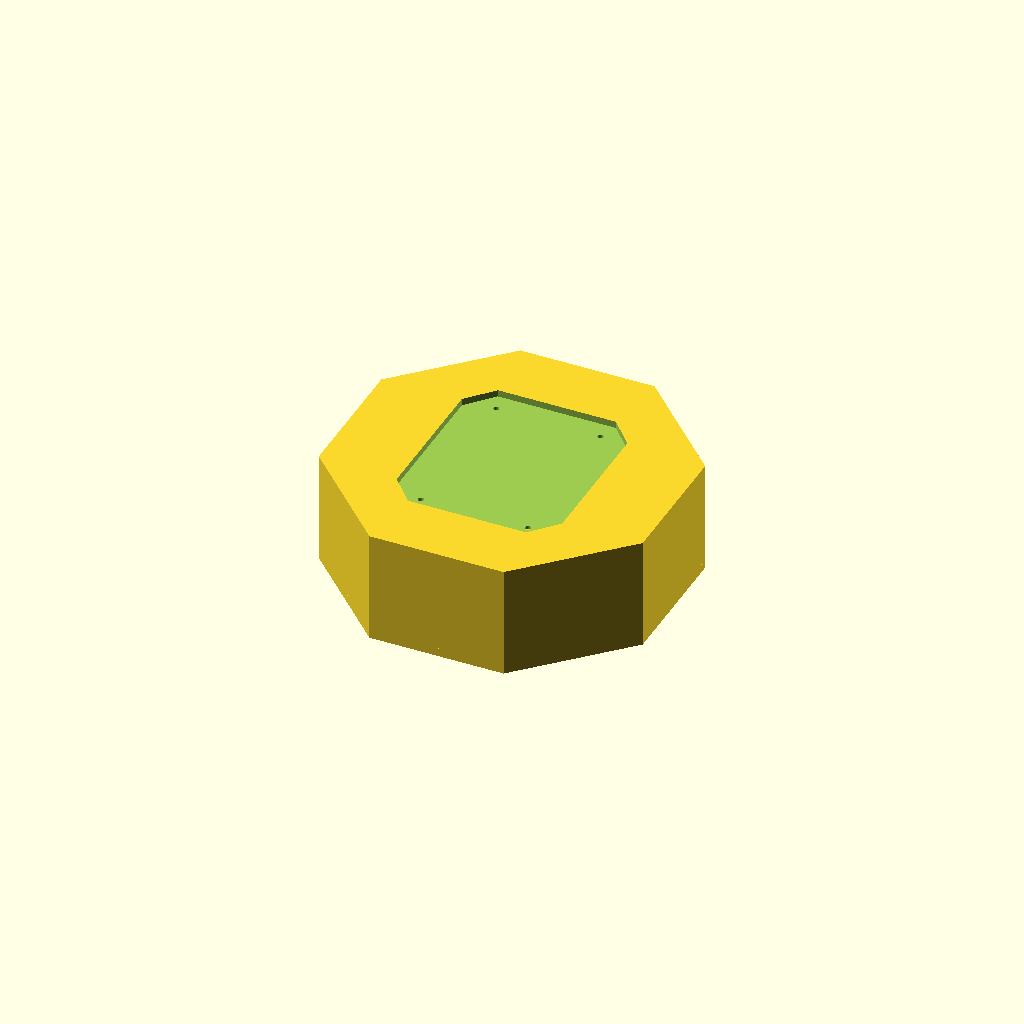
Cell 1: the model at its default parameters.
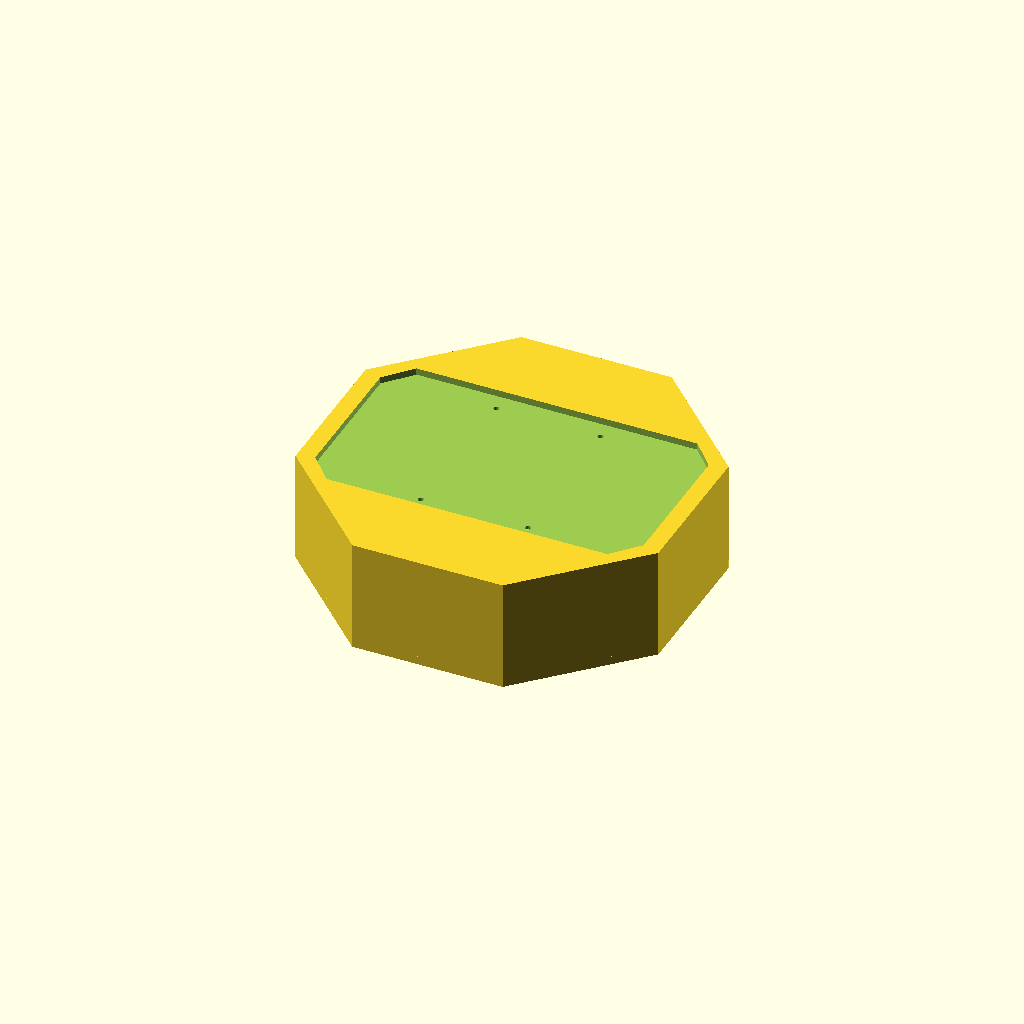
Cell 2 — base_w set to 96, the other parameters unchanged.
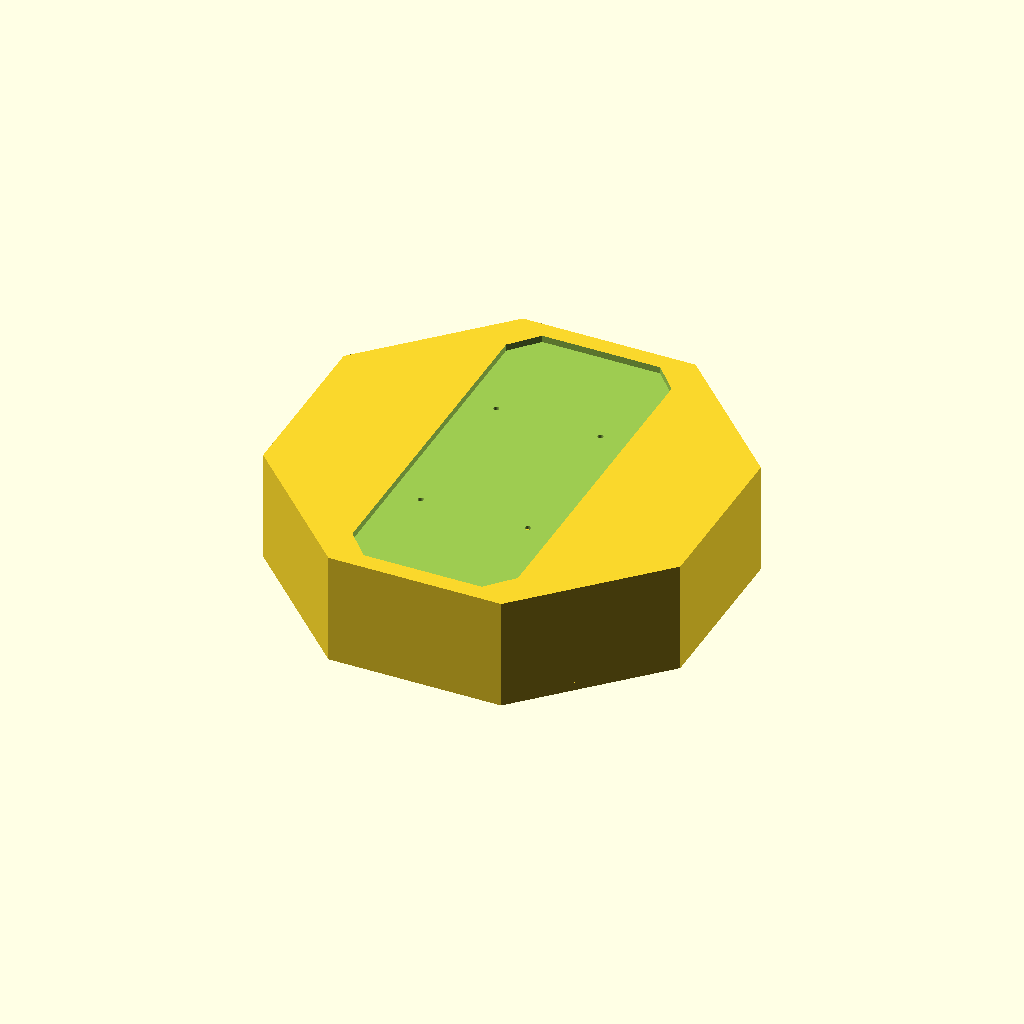
Cell 3: base_d = 112 (everything else at default).
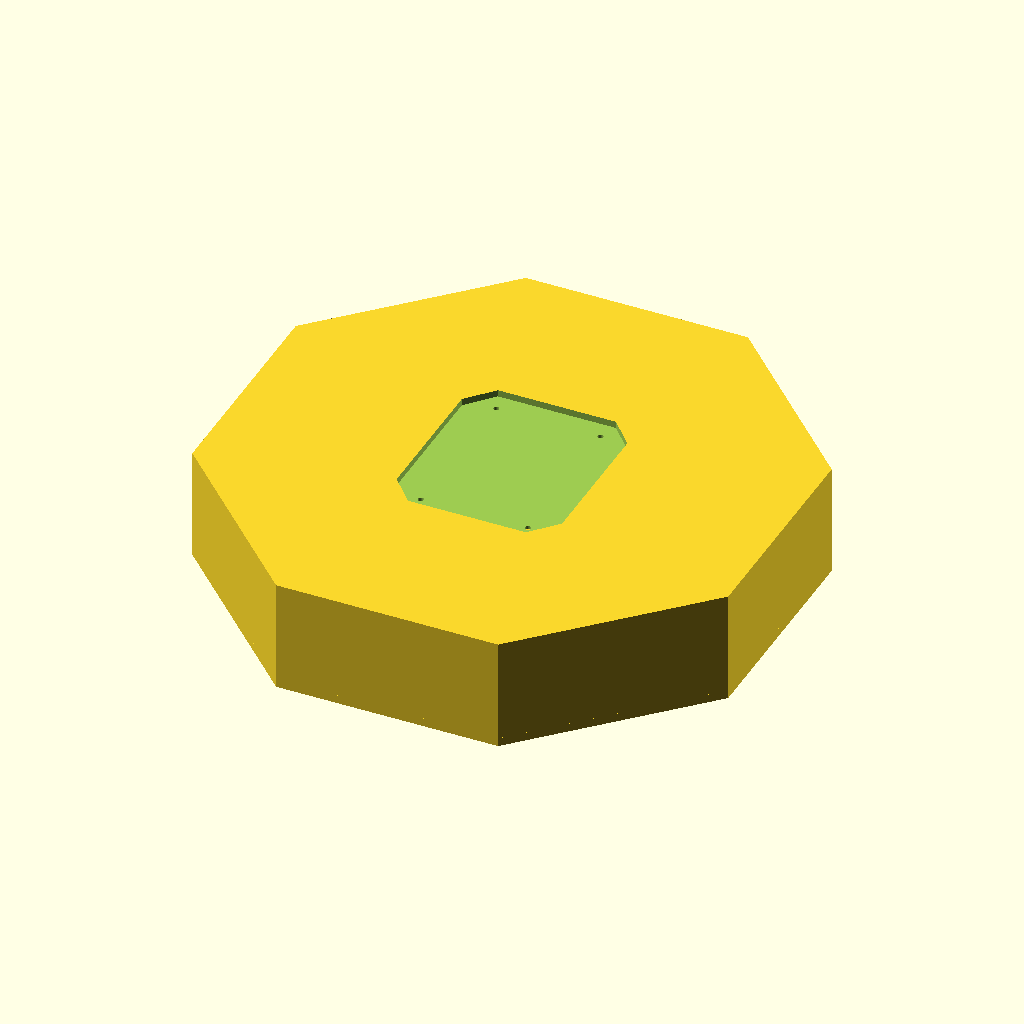
Cell 4: the same model with pca_l = 125.
One fixed orthographic camera (rotation 55°, 0°, 25°; colour scheme Cornfield) for every cell.
OpenSCAD source file hardware/enclosure/pedestal.scad:
// Stack-chan electronics pedestal  (v3 - two-part, removable bottom)
// Bolts UNDER the existing printed StackChan-Base; the base is the top lid.
// Houses a PCA9685 servo driver + wiring inside a regular-octagon body.
//
// TWO PARTS:
//   body  - regular-octagon shell, OPEN at the bottom, top plate carries the
//           base bolt pattern. 4 internal corner bosses take the bottom screws.
//   plate - removable bottom; the PCA9685 mounts to standoffs on it, then the
//           plate (with board) screws up into the body with 4x M2 screws.
// Set `part` to render/export "body", "plate", or "both" (assembled preview).
// Units: mm.  Origin = center, +Y = back, z=0 = body/plate joint.

part        = "both";   // "body" | "plate" | "both"

/* ---------- Base interface (measured from StackChan-Base.stl) ---------- */
base_w      = 48.0;
base_d      = 56.0;
base_cham   = 7.0;
holes       = [[-15.4,23.1],[15.4,23.0],[-15.8,-23.8],[15.8,-23.8]];

/* ---------- PCA9685 board + connectors (CONFIRM/measure yours) --------- */
board_along = "Y";      // "X" = long edge side-to-side, "Y" = long edge front-to-back
pca_l       = 62.5;     // PCB long edge
pca_w       = 25.4;     // PCB short edge
pin_over    = 8.0;      // pins/terminal overhang on the long end(s)
hdr_up      = 22.0;     // clearance above PCB (20mm board+plugged-servo stack + air)
pcb_t       = 1.6;
// Screw-down mounting (Adafruit PCA9685 pattern: 0.75" x 2.20" = 19.05 x 55.88 mm).
mount_dx    = 55.88;    // hole spacing along PCB long axis
mount_dy    = 19.05;    // hole spacing along PCB short axis
standoff_h  = 4.0;      // board sits this high off the plate
standoff_d  = 5.0;
standoff_pilot = 2.1;   // M2.5 self-tap pilot

/* ---------- Comfort clearances ---------- */
clr_long    = 6.0;
clr_short   = 9.0;

/* ---------- Shell ---------- */
wall        = 2.5;
top_t       = 3.0;      // top plate thickness
bot_t       = 2.5;      // bottom plate thickness
recess_d    = 2.0;      // base nests this deep into the top
boss_d      = 7.5;      // base-bolt boss (in top plate)
boss_pilot  = 1.7;      // M2 self-tap (base bolts)

/* ---------- Bottom-plate screws (M2) ---------- */
pscrew_xy   = 29.0;     // plate screw pos at the 4 diagonal corners (+-xy, +-xy)
pboss_d     = 7.0;      // body corner boss outer dia
pboss_h     = 12.0;     // body corner boss height
pscrew_pilot= 1.6;      // M2 self-tap into body boss
pscrew_clear= 2.4;      // M2 shaft clearance in the plate
pscrew_csk  = 4.4;      // countersink dia on plate underside

/* ---------- Power: panel-mount DC barrel jack in back (+Y) wall ---------- */
jack_hole_d = 8.0;
jack_z_off  = 4.0;
wire_slot_w = 12; wire_slot_h = 8;
$fn         = 72;

/* ---------- Derived sizes ---------- */
along_y    = (board_along == "Y");
long_need  = pca_l + 2*pin_over + 2*clr_long;
short_need = pca_w + 2*clr_short;
// Square footprint -> REGULAR octagon (all 8 sides equal); fits board either way.
sq    = max(long_need, short_need, base_w + 6, base_d + 6);
in_l  = sq; in_w = sq;                       // internal X/Y
in_h  = standoff_h + pcb_t + hdr_up;         // internal height (cavity)
out_l = in_l + 2*wall; out_w = in_w + 2*wall;
H     = in_h + top_t;                        // body height (open bottom, no floor)
jack_z = standoff_h + pcb_t + jack_z_off;    // jack center above the joint
function reg_cham(s) = s / (2 + sqrt(2));

pscrew_pts  = [[pscrew_xy,pscrew_xy],[-pscrew_xy,pscrew_xy],
               [pscrew_xy,-pscrew_xy],[-pscrew_xy,-pscrew_xy]];
m_x = along_y ? mount_dy/2 : mount_dx/2;
m_y = along_y ? mount_dx/2 : mount_dy/2;
mount_pts = [[m_x,m_y],[-m_x,m_y],[m_x,-m_y],[-m_x,-m_y]];

/* ---------- Helpers ---------- */
module octa(w,d,ch,o=0){
  polygon([[-w/2+o,d/2-ch+o],[-w/2+ch+o,d/2-o],[w/2-ch-o,d/2-o],[w/2-o,d/2-ch+o],
           [w/2-o,-d/2+ch-o],[w/2-ch-o,-d/2+o],[-w/2+ch+o,-d/2+o],[-w/2+o,-d/2+ch-o]]);
}

/* ====================  BODY (open bottom)  ==================== */
module body(){
  union(){
    difference(){
      linear_extrude(H) octa(out_l,out_w,reg_cham(out_l));                 // solid octagon
      translate([0,0,-0.1]) linear_extrude(in_h+0.1) octa(in_l,in_w,reg_cham(in_l)); // cavity, open bottom
      translate([0,0,H-recess_d]) linear_extrude(recess_d+0.2) octa(base_w,base_d,base_cham,-0.4); // base recess
      translate([0,out_w/2-wall/2, jack_z]) rotate([90,0,0]) cylinder(d=jack_hole_d,h=wall+2,center=true); // jack
      translate([-out_l/2-0.6,-wire_slot_w/2, 3]) cube([wall+1.2,wire_slot_w,wire_slot_h]);  // wire slot
      for(h=holes) translate([h[0],h[1],H-top_t-0.1]) cylinder(d=boss_pilot,h=top_t+0.2);    // base bolts
    }
    // 4 corner bosses for the bottom-plate screws (merge into the diagonal walls)
    for(p=pscrew_pts) translate([p[0],p[1],0]) difference(){
      cylinder(d=pboss_d,h=pboss_h);
      translate([0,0,-0.1]) cylinder(d=pscrew_pilot,h=pboss_h+0.2);
    }
  }
}

/* ====================  BOTTOM PLATE (removable)  ==================== */
// standoffs built from z=0 (placed on the plate top)
module standoffs(){
  for(p=mount_pts) translate([p[0],p[1],0]) difference(){
    cylinder(d=standoff_d,h=standoff_h);
    translate([0,0,-0.1]) cylinder(d=standoff_pilot,h=standoff_h+0.2);
  }
  pl2=pca_l/2; pw2=pca_w/2;   // anti-rotation nubs along one PCB edge
  if (along_y) for(sy=[-1,1]) translate([pw2,sy*pl2,0]) cube([1.5,sy>0?-1.5:1.5,standoff_h+pcb_t+1.5]);
  else         for(sx=[-1,1]) translate([sx*pl2,pw2,0]) cube([sx>0?-1.5:1.5,1.5,standoff_h+pcb_t+1.5]);
}
module plate(){            // z=0 = bottom (desk) face, standoffs on top
  difference(){
    linear_extrude(bot_t) octa(out_l,out_w,reg_cham(out_l));
    for(p=pscrew_pts){
      translate([p[0],p[1],-0.1]) cylinder(d=pscrew_clear,h=bot_t+0.2);          // shaft clearance
      translate([p[0],p[1],-0.01]) cylinder(d1=pscrew_csk,d2=pscrew_clear,h=1.8);// countersink on underside
    }
  }
  translate([0,0,bot_t]) standoffs();
}

/* ====================  PLACEMENT  ==================== */
if      (part=="body")  body();
else if (part=="plate") plate();
else { body(); translate([0,0,-bot_t]) plate(); }   // assembled preview

echo(str("BODY octagon ", out_l, " mm across x ", H, " mm tall (open bottom) | ",
         "PLATE ", out_l, " mm x ", bot_t, " mm | cavity h ", in_h, " mm"));
Customizer parameters (derived from the source; name, type, default, range or options):
part: string, default "both"
base_w: number, default 48
base_d: number, default 56
base_cham: number, default 7
board_along: string, default "Y"
pca_l: number, default 62.5
pca_w: number, default 25.4
pin_over: number, default 8
hdr_up: number, default 22
pcb_t: number, default 1.6
mount_dx: number, default 55.88
mount_dy: number, default 19.05
standoff_h: number, default 4
standoff_d: number, default 5
standoff_pilot: number, default 2.1
clr_long: number, default 6
clr_short: number, default 9
wall: number, default 2.5
top_t: number, default 3
bot_t: number, default 2.5
recess_d: number, default 2
boss_d: number, default 7.5
boss_pilot: number, default 1.7
pscrew_xy: number, default 29
pboss_d: number, default 7
pboss_h: number, default 12
pscrew_pilot: number, default 1.6
pscrew_clear: number, default 2.4
pscrew_csk: number, default 4.4
jack_hole_d: number, default 8
jack_z_off: number, default 4
